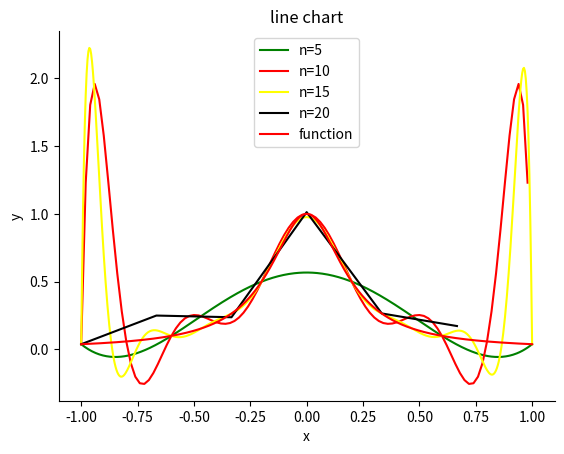

This chart was generated by the following Python code:
#-*- coding:utf-8 -*-

import numpy as np
import matplotlib.pyplot as plt
round_num = 8 #小数位数
a = -1        #数组起点
b = 1         #数组终点

#初始化数组，自变量和因变量
def init_array(n):
    list_x = []
    list_y = []
    for i in range(n + 1):
        num = a + (b - a) / n * i
        num = round(num, round_num)
        list_x.append(num)

    for i in range(n + 1):
        num = 1 / (1 + 25 * list_x[i] * list_x[i])
        num = round(num, round_num)
        list_y.append(num)
    return list_x, list_y
    pass

#计算 Wn+1(x) PS:但缺少（X-Xk）项
def W_new_1(num, num_t):
    ploy_sum = 1
    n = len(num) -1
    for i in range(n + 1):
        if i == num_t:
            continue
        else:
            ploy_sum = np.poly1d([0, 1, -num[i]]) * ploy_sum
    return ploy_sum

#计算W`n+1(x) PS:只有常数项。没有（X - Xk）项
def W_new(num,num_t):
    ploy_sum = 1
    n = len(num) -1
    for i in range(n + 1):
        if i == num_t:
            continue
        else:
            ploy_sum = round(ploy_sum * (num[num_t] - num[i]), round_num)
    return ploy_sum

#ln_sum 计算Wn+1(x)/W`n+1(x)*Yk的值
def ln_sum(list_x, list_y):
    sum_ln = []
    n = len(list_x) -1
    for i in range(n + 1):
        W_new_x = W_new(list_x, i)
        W_new_y = W_new_1(list_x, i)
        W_new_x = round(list_y[i] / W_new_x, round_num)
        W_new_y = W_new_x * W_new_y
        sum_ln.append(W_new_y)
    return sum_ln

#显示图例
def plt_show():
    plt.title('line chart')
    plt.xlabel('x')
    plt.ylabel('y')
    ax = plt.gca()
    ax.spines['right'].set_color('none')
    ax.spines['top'].set_color('none')  # 设置 上、右 两条边框不显示
    ax.xaxis.set_ticks_position('bottom')
    ax.yaxis.set_ticks_position('left')  # 将下、左 两条边框分别设置为 x y 轴
    plt.legend(loc = 'best')
    plt.show()
    pass

L = [5,10,15,20]
x1,y1 = init_array(L[0])#初始化n = 5
x2,y2 = init_array(L[1])#初始化n = 10
x3,y3 = init_array(L[2])#初始化n = 15
x4,y4 = init_array(L[3])#初始化n = 20
ln_1 = sum(ln_sum(x1,y1))#生成Ln(x)函数
ln_2 = sum(ln_sum(x2,y2))#生成Ln(x)函数
ln_3 = sum(ln_sum(x3,y3))#生成Ln(x)函数
ln_4 = sum(ln_sum(x4,y4))#生成Ln(x)函数
ln_y1 = ln_1(x1)#计算L(x)的初值
ln_y2 = ln_2(x2)#计算L(x)的初值
ln_y3 = ln_3(x3)#计算L(x)的初值
ln_y4 = ln_4(x4)#计算L(x)的初值

T = np.array(x1)#将x1的值转换成矩阵
x_1 = np.linspace(T.min(), T.max(),500)#在矩阵的最大最小之间插入500个值
ln_y1 = ln_1(x_1)#计算新的ln_y的值
power1 = np.array(ln_y1)#生成ln_y1的矩阵
plt.plot(x_1, power1,color='green',label='n=5')#画出图像

T = np.array(x2)#将x2的值转换成矩阵
x_2 = np.arange(T.min(),T.max(),0.02)#在数轴上以0.02分割生成矩阵
ln_y2 = ln_2(x_2)#计算新生产的ln_y值
plt.plot(x_2,ln_y2,color='red', label='n=10')#画出图像

T = np.array(x3)#将x3的值转换成矩阵
x_3 = np.linspace(T.min(),T.max(),500)#在矩阵的最大最小之间插入500个值
ln_y3 =  ln_3(x_3)#计算新生产的ln_y值
plt.plot(x_3,ln_y3,color='yellow', label='n=15')#画出图像

T = np.array(x4)#将x4的值转换成矩阵
x_4 = np.arange(T.min(),T.max(),2/6)#在数轴上以1/3分割生成矩阵
ln_y4 =  ln_4(x_4)#计算产生的新ln_y值
plt.plot(x_4,ln_y4,color='black',label='n=20')#画出图像

x = np.linspace(a,b,1000)#将在[a,b]上生成1000个点
y = 1 + 25 * x * x#计算新生产的y值
plt.plot(x,1/y,color="red",label='function')#画出图像

plt.legend()
plt_show()